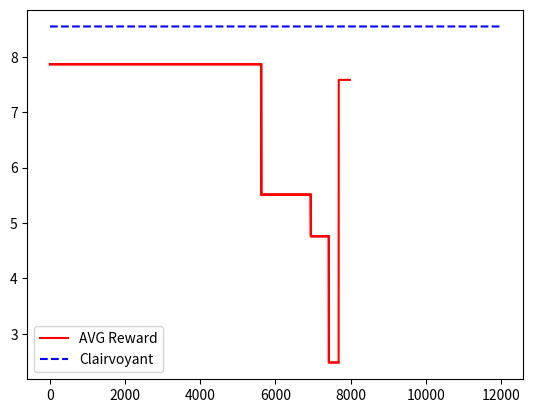

Reproduce this figure in Python.
import numpy as np
import scipy.stats as st
import matplotlib.pyplot as plt

class SequentialABTest():
    def __init__(self, p1,p2,alpha=0.05,beta=0.8):
        self.p1 = p1
        self.p2 = p2
        self.alpha = alpha
        self.beta = beta

    def collect_samples_2(self,n_samples):
        x1 = [np.random.binomial(1,self.p1) for _ in range(0,int(n_samples/2))]
        x2 = [np.random.binomial(1,self.p2) for _ in range(0,int(n_samples/2))]
        return x1,x2

    def test(self,x1,x2,price1,price2):
        mu1 = np.mean(x1) * price1
        mu2 = np.mean(x2) * price2
        n1 = np.array(x1).shape[1]
        n2 = np.array(x2).shape[1]

        y = ((n1*mu1) + (n2*mu2)) / (n1+n2)
        var1 = self.p1 * (1-self.p1)
        var2 = self.p1 * (1-self.p1)

        #z = (mu1 - mu2) / np.sqrt(y * (1 - y) * ((1/n1)+(1/n2)))
        z = (mu1 - mu2) / np.sqrt(((var1/n1)+(var2/n2)))
        print('Z: {}'.format(z))

        p_val = 1 - st.norm.cdf(z)
        return p_val

    def best_candidate(self,x1,x2,price1,price2):
        p_val = self.test(x1,x2,price1,price2)
        print('p_val = {}'.format(p_val))
        print('alpha = {}'.format(self.alpha))

        if(p_val < self.alpha):
            print('Accetto ipotesi alternativa')
            return 1
        else:
            print('Accetto ipotesi nulla')
            return 0


    def calculate_sample_size2(self):
        z_alpha = st.norm.ppf(1-self.alpha)
        z_beta = abs(st.norm.ppf(self.beta))
        var = self.p1 * (1 - self.p1) + self.p2 * (1 - self.p2)
        min_var = abs(self.p1 - self.p2)
        n_samples = (((z_alpha + z_beta)**2) * var) / (min_var**2)
        return int(n_samples)

np.random.seed(14)
p = [0.0263, 0.0193, 0.0129, 0.0061, 0.0012]
opt = p[0]
prices = {0.0263: 325, 0.0193: 350, 0.0129: 375, 0.0061: 400, 0.0012: 425}
p.reverse()
reward = []
control = p.pop()
n_experiments = 1000
best_price = p[0]

plt.figure(0)

while p:
    rew_control = []
    rew_test = []
    test = p.pop()
    print('Testing {} vs {}'.format(control,test))
    ab_tester = SequentialABTest(p1=control, p2=test,alpha=0.05)
    n_samples = ab_tester.calculate_sample_size2()
    print('N samples: {}'.format(n_samples))

    x1, x2 = ab_tester.collect_samples_2(n_samples)
    rew_control.append(x1)
    rew_test.append(x2)

    winner = ab_tester.best_candidate(rew_control, rew_test,prices[control],prices[test])
    mean_control = np.mean(rew_control)
    mean_test = np.mean(rew_test)
    reward += n_samples * [(mean_control * prices[control] + mean_test * prices[test]) / 2]
    print('control',mean_control* prices[control])
    print('test',mean_test * prices[test])
    plt.plot(reward, 'r')
    if(winner == 1):
        print('Best price: {}'.format(control))
        best_price = control
    else:
        print('Best price: {}'.format(test))
        control = test
        best_price = test

    #reward += n_samples * [(control*prices[control] + test*prices[test])/2]


a = [np.random.binomial(1,best_price) for _ in range(0,300)]
reward += len(a) * [np.mean(a)* prices[best_price]]
print(best_price * prices[best_price])
clairvoyant = 12000* [best_price * prices[best_price]]
plt.plot(reward, 'r',label='AVG Reward')
plt.plot(clairvoyant, 'b--',label='Clairvoyant')
plt.legend()
plt.show()